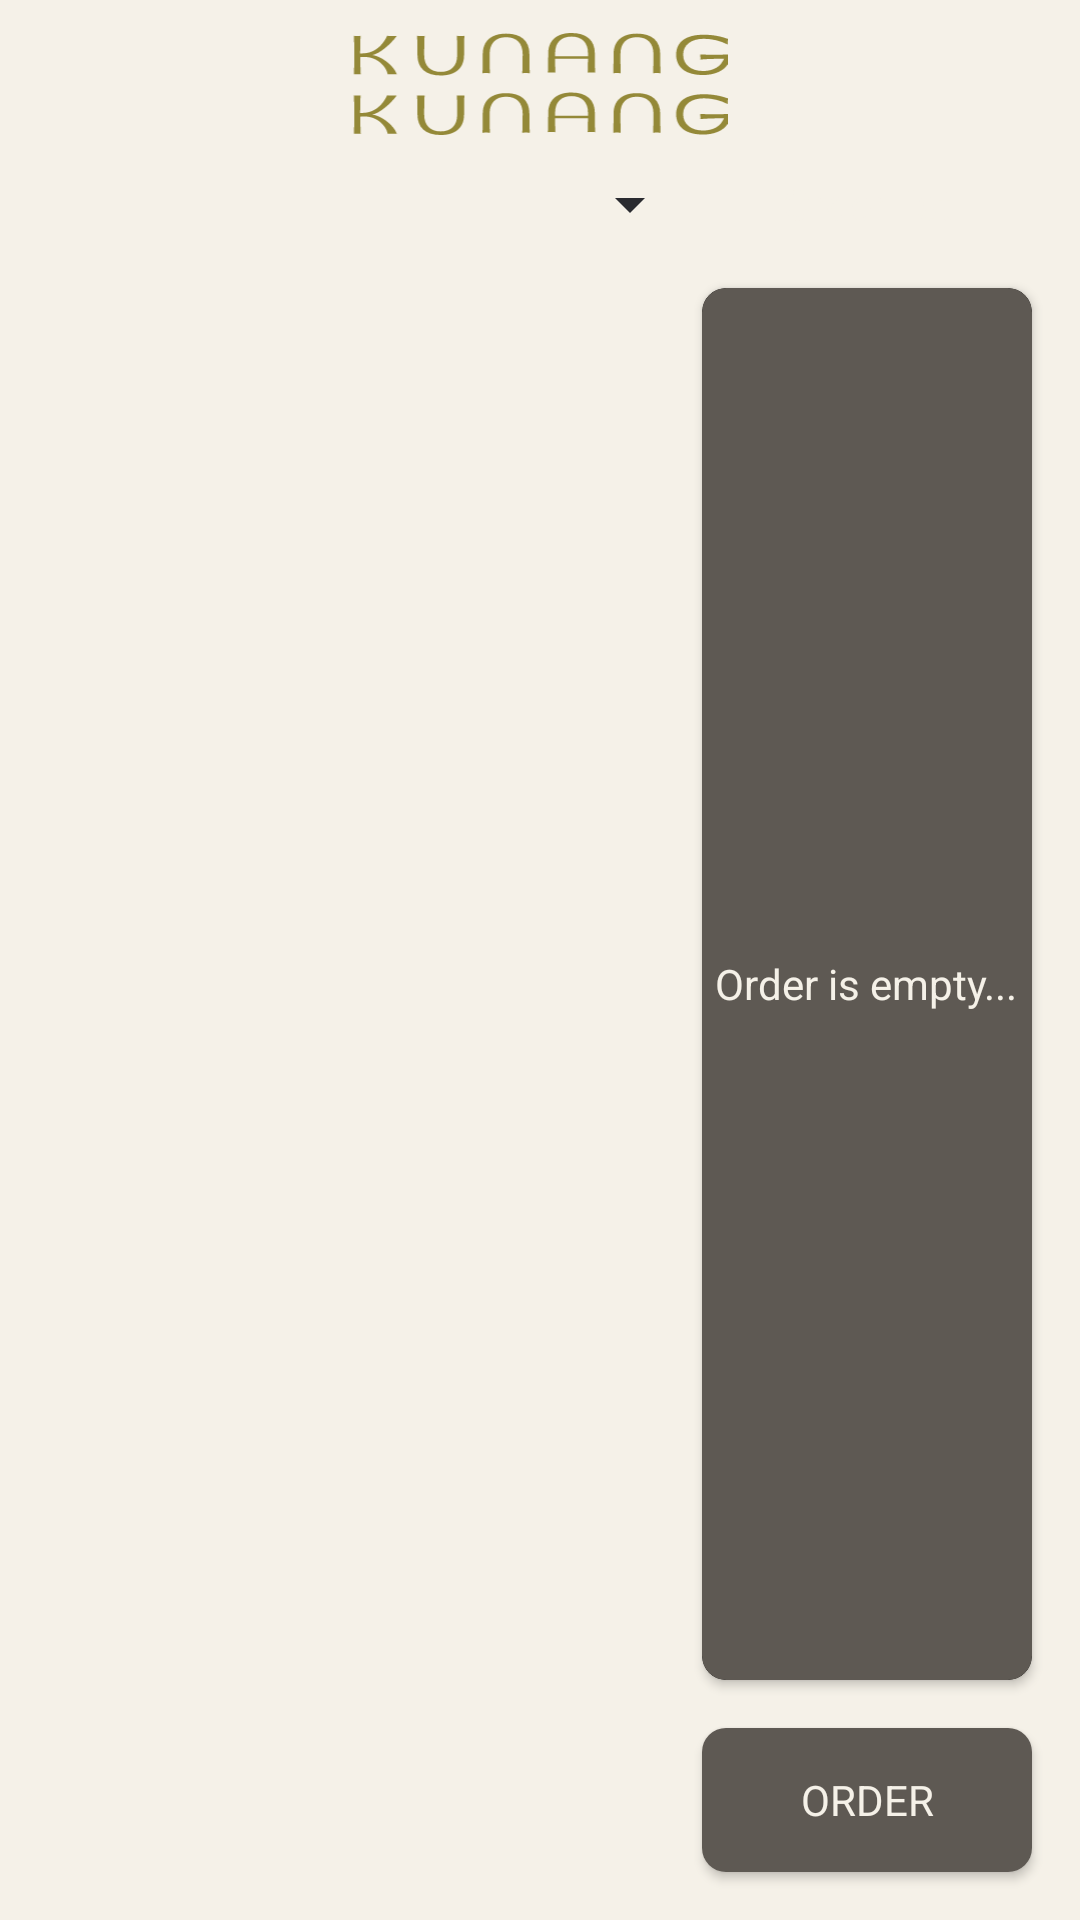

Reconstruct the res/layout file that produces this screen, plus the resources it refers to.
<!-- AndroidManifest.xml: activity theme AppTheme.NoActionBar -->
<!-- res/layout/activity_spa.xml -->
<?xml version="1.0" encoding="utf-8"?>
<androidx.coordinatorlayout.widget.CoordinatorLayout
    xmlns:android="http://schemas.android.com/apk/res/android"
    xmlns:app="http://schemas.android.com/apk/res-auto"
    xmlns:tools="http://schemas.android.com/tools"
    android:id="@+id/cl_spa"
    android:layout_width="match_parent"
    android:layout_height="match_parent"
    android:background="@color/colorPrimary"
    tools:context=".activity.SpaActivity">

    <com.google.android.material.appbar.AppBarLayout
        android:id="@+id/apb_spa"
        android:layout_width="match_parent"
        android:layout_height="wrap_content"
        app:elevation="0dp"
        android:theme="@style/AppTheme.AppBarOverlay">

        <androidx.appcompat.widget.Toolbar
            android:id="@+id/tb_spa"
            android:layout_width="match_parent"
            android:layout_height="?attr/actionBarSize"
            android:background="?attr/colorPrimary"
            android:padding="0dp"
            app:contentInsetStart="0dp"
            app:contentInsetEnd="0dp"
            app:popupTheme="@style/AppTheme.PopupOverlay" >

            <androidx.constraintlayout.widget.ConstraintLayout
                android:layout_width="match_parent"
                android:layout_height="match_parent">

                <ImageView
                    android:id="@+id/img_title_spa"
                    android:layout_width="179dp"
                    android:layout_height="34dp"
                    android:layout_marginTop="8dp"
                    android:layout_marginBottom="8dp"
                    android:scaleType="fitCenter"
                    app:layout_constraintBottom_toBottomOf="parent"
                    app:layout_constraintEnd_toEndOf="parent"
                    app:layout_constraintStart_toStartOf="parent"
                    app:layout_constraintTop_toTopOf="parent"
                    app:srcCompat="@drawable/ic_kunangkunang_logo" />

            </androidx.constraintlayout.widget.ConstraintLayout>

        </androidx.appcompat.widget.Toolbar>

    </com.google.android.material.appbar.AppBarLayout>

    <androidx.constraintlayout.widget.ConstraintLayout
        android:layout_width="match_parent"
        android:layout_height="match_parent"
        app:layout_behavior="@string/appbar_scrolling_view_behavior">

        <Spinner
            android:id="@+id/spn_spa"
            android:layout_width="0dp"
            android:layout_height="24dp"
            android:layout_marginStart="16dp"
            android:backgroundTint="@color/colorAccent"
            android:gravity="start|center_vertical"
            android:prompt="@string/categories"
            android:spinnerMode="dropdown"
            android:textAlignment="gravity"
            android:textSize="14sp"
            app:layout_constraintEnd_toStartOf="@+id/guideline4"
            app:layout_constraintStart_toStartOf="parent"
            app:layout_constraintTop_toTopOf="parent" />

        <androidx.recyclerview.widget.RecyclerView
            android:id="@+id/rv_spa"
            android:layout_width="0dp"
            android:layout_height="0dp"
            android:layout_marginTop="16dp"
            android:clipToPadding="true"
            android:paddingStart="8dp"
            android:paddingEnd="8dp"
            android:paddingBottom="16dp"
            app:layout_constraintBottom_toBottomOf="parent"
            app:layout_constraintEnd_toStartOf="@+id/guideline4"
            app:layout_constraintStart_toStartOf="parent"
            app:layout_constraintTop_toBottomOf="@+id/spn_spa" />

        <androidx.constraintlayout.widget.Guideline
            android:id="@+id/guideline4"
            android:layout_width="wrap_content"
            android:layout_height="wrap_content"
            android:orientation="vertical"
            app:layout_constraintGuide_percent="0.65" />

        <androidx.cardview.widget.CardView
            android:layout_width="0dp"
            android:layout_height="0dp"
            android:layout_marginEnd="16dp"
            android:layout_marginBottom="16dp"
            app:cardBackgroundColor="@android:color/black"
            app:cardCornerRadius="8dp"
            app:layout_constraintBottom_toTopOf="@+id/btn_spa_order"
            app:layout_constraintEnd_toEndOf="parent"
            app:layout_constraintStart_toEndOf="@+id/guideline4"
            app:layout_constraintTop_toTopOf="@+id/rv_spa">

            <androidx.recyclerview.widget.RecyclerView
                android:id="@+id/rv_spa_order"
                android:layout_width="match_parent"
                android:layout_height="match_parent"
                android:background="@drawable/shape_rectangle_rounded_dark"
                android:clipToPadding="false"
                app:layout_constraintBottom_toTopOf="@+id/btn_spa_order"
                app:layout_constraintEnd_toEndOf="parent"
                app:layout_constraintStart_toEndOf="@+id/guideline4"
                app:layout_constraintTop_toBottomOf="@+id/spn_spa">

            </androidx.recyclerview.widget.RecyclerView>

            <TextView
                android:id="@+id/tv_spa_empty"
                android:layout_width="wrap_content"
                android:layout_height="wrap_content"
                android:layout_gravity="center"
                android:text="Order is empty..."
                android:textColor="@color/colorText" />

        </androidx.cardview.widget.CardView>

        <TextView
            android:id="@+id/textView2"
            android:layout_width="wrap_content"
            android:layout_height="24dp"
            android:layout_marginEnd="16dp"
            android:gravity="center"
            android:text="Order list"
            android:textColor="@color/colorText"
            app:layout_constraintEnd_toEndOf="parent"
            app:layout_constraintStart_toEndOf="@+id/guideline4"
            app:layout_constraintTop_toTopOf="parent" />

        <Button
            android:id="@+id/btn_spa_order"
            android:layout_width="0dp"
            android:layout_height="wrap_content"
            android:layout_marginEnd="16dp"
            android:layout_marginBottom="16dp"
            android:background="@drawable/shape_rectangle_rounded_dark"
            android:elevation="2dp"
            android:text="Order"
            android:textColor="@color/colorText"
            app:layout_constraintBottom_toBottomOf="parent"
            app:layout_constraintEnd_toEndOf="parent"
            app:layout_constraintStart_toEndOf="@+id/guideline4" />

    </androidx.constraintlayout.widget.ConstraintLayout>

</androidx.coordinatorlayout.widget.CoordinatorLayout>
<!-- resources referenced by this layout -->
<resources>
  <color name="colorAccent">#2a2b30</color>
  <color name="colorPrimary">#f5f1e8</color>
  <color name="colorText">#f5f1e8</color>
  <!-- drawable ic_kunangkunang_logo: vector/xml drawable (drawable, 8200 chars, omitted) -->
  <!-- drawable shape_rectangle_rounded_dark (drawable) -->
  <?xml version="1.0" encoding="utf-8"?>
  <shape xmlns:android="http://schemas.android.com/apk/res/android">
      <solid android:color="@color/colorFill"/>
      <corners android:radius="8dp"/>
  </shape>
  <string name="categories">Categories</string>
  <style name="AppTheme.AppBarOverlay" parent="ThemeOverlay.AppCompat.Dark.ActionBar" />
  <style name="AppTheme.PopupOverlay" parent="ThemeOverlay.AppCompat.Light" />
  <style name="AppTheme.NoActionBar">
          <item name="windowActionBar">false</item>
          <item name="windowNoTitle">true</item>
      </style>
  <color name="colorFill">#5e5953</color>
</resources>
